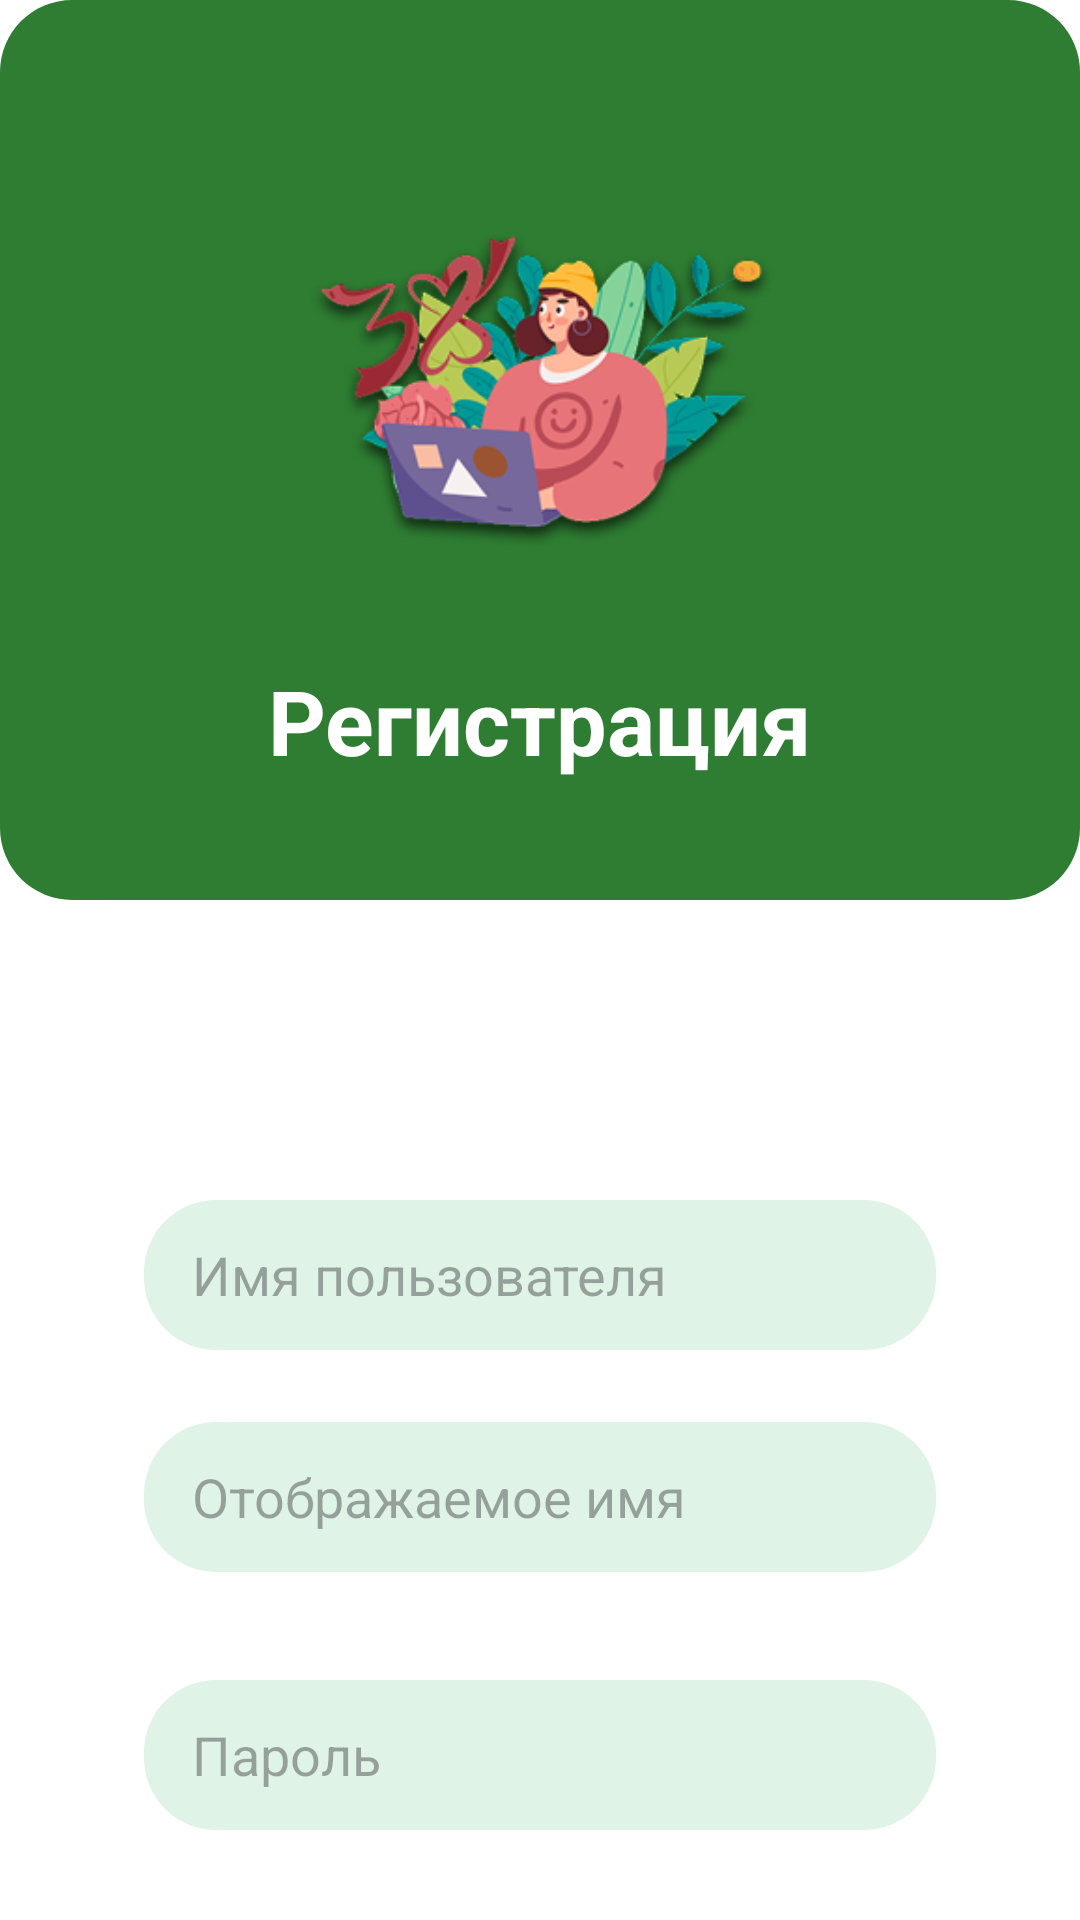

The Android layout XML behind this screen, and the referenced resources:
<!-- AndroidManifest.xml: application theme Theme.CoPlate -->
<!-- res/layout/fragment_register.xml -->
<?xml version="1.0" encoding="utf-8"?>
<androidx.constraintlayout.widget.ConstraintLayout
    xmlns:android="http://schemas.android.com/apk/res/android"
    xmlns:app="http://schemas.android.com/apk/res-auto"
    android:id="@+id/login"
    android:layout_width="match_parent"
    android:layout_height="match_parent">

    <FrameLayout
        android:id="@+id/frame_layout"
        android:layout_width="0dp"
        android:layout_height="300dp"
        android:background="@drawable/btn_green_solid"
        app:layout_constraintStart_toStartOf="parent"
        app:layout_constraintEnd_toEndOf="parent"
        app:layout_constraintTop_toTopOf="parent"/>

    <ImageButton
        android:id="@+id/btnBack"
        android:layout_width="48dp"
        android:layout_height="48dp"
        android:layout_marginStart="8dp"
        android:layout_marginTop="24dp"
        android:background="?attr/selectableItemBackgroundBorderless"
        android:contentDescription="Назад"
        android:padding="12dp"
        android:scaleType="fitCenter"
        android:src="@drawable/ic_arrow_back"
        app:layout_constraintStart_toStartOf="parent"
        app:layout_constraintTop_toTopOf="parent" />

    <ImageView
        android:id="@+id/imageView"
        android:layout_width="200dp"
        android:layout_height="180dp"
        android:layout_marginTop="40dp"
        android:scaleType="fitCenter"
        android:src="@drawable/pic"
        app:layout_constraintEnd_toEndOf="parent"
        app:layout_constraintStart_toStartOf="parent"
        app:layout_constraintTop_toTopOf="parent" />

    <TextView
        android:id="@+id/tvTitle"
        android:layout_width="wrap_content"
        android:layout_height="wrap_content"
        android:textColor="@color/white"
        android:textSize="30sp"
        android:textStyle="bold"
        android:text="@string/Registration"
        app:layout_constraintTop_toBottomOf="@id/imageView"
        app:layout_constraintStart_toStartOf="parent"
        app:layout_constraintEnd_toEndOf="parent"/>

    <LinearLayout
        android:layout_width="0dp"
        android:layout_height="wrap_content"
        android:layout_marginStart="24dp"
        android:layout_marginTop="76dp"
        android:layout_marginEnd="24dp"
        android:orientation="vertical"
        app:layout_constraintEnd_toEndOf="parent"
        app:layout_constraintHorizontal_bias="0.0"
        app:layout_constraintStart_toStartOf="parent"
        app:layout_constraintTop_toBottomOf="@+id/frame_layout">

        <EditText
            android:id="@+id/etUsername"
            android:layout_width="match_parent"
            android:layout_height="50dp"
            android:layout_marginStart="24dp"
            android:layout_marginEnd="24dp"
            android:layout_marginTop="24dp"
            android:background="@drawable/btn_green_light"
            android:hint="Имя пользователя"
            android:paddingStart="16dp"
            android:paddingEnd="16dp"
            android:inputType="text" />
        <EditText
            android:id="@+id/etName"
            android:layout_width="match_parent"
            android:layout_height="50dp"
            android:layout_marginStart="24dp"
            android:layout_marginEnd="24dp"
            android:layout_marginTop="24dp"
            android:hint="Отображаемое имя"
            android:inputType="textPersonName"
            android:paddingStart="16dp"
            android:paddingEnd="16dp"
            android:background="@drawable/btn_green_light"
            android:layout_marginBottom="12dp"/>

        <EditText
            android:id="@+id/etPassword"
            android:layout_width="match_parent"
            android:layout_height="50dp"
            android:layout_marginStart="24dp"
            android:layout_marginEnd="24dp"
            android:layout_marginTop="24dp"
            android:background="@drawable/btn_green_light"
            android:hint="Пароль"
            android:paddingStart="16dp"
            android:paddingEnd="16dp"
            android:inputType="textPassword" />

        <androidx.appcompat.widget.AppCompatButton
            android:id="@+id/btnConfirm"
            android:layout_width="match_parent"
            android:layout_height="50dp"
            android:layout_marginStart="24dp"
            android:layout_marginEnd="24dp"
            android:layout_marginTop="50dp"
            android:background="@drawable/btn_green_solid"
            android:text="Подтвердить"
            android:textColor="@color/white"
            android:textSize="18dp"
            android:textStyle="normal"
            android:textAllCaps="false"/>

    </LinearLayout>

</androidx.constraintlayout.widget.ConstraintLayout>
<!-- resources referenced by this layout -->
<resources>
  <color name="white">#FFFFFFFF</color>
  <!-- drawable btn_green_light (drawable) -->
  <?xml version="1.0" encoding="utf-8"?>
  <shape xmlns:android="http://schemas.android.com/apk/res/android">
      <solid android:color="@color/app_family_soft_field"/>
      <corners android:radius="24dp"/>
  </shape>
  <!-- drawable btn_green_solid (drawable) -->
  <?xml version="1.0" encoding="utf-8"?>
  <shape xmlns:android="http://schemas.android.com/apk/res/android">
      <solid android:color="@color/app_auth_header_green"/>
      <corners android:radius="24dp"/>
  </shape>
  <!-- drawable pic: png bitmap (drawable, 56494 bytes) -->
  <string name="Registration">Регистрация</string>
  <style name="Theme.CoPlate" parent="Base.Theme.CoPlate" />
  <color name="app_family_soft_field">#DFF3E6</color>
  <color name="app_auth_header_green">#2E7D32</color>
  <style name="Base.Theme.CoPlate" parent="Theme.Material3.DayNight.NoActionBar">
          <item name="android:windowBackground">@color/app_window_background</item>
          <item name="android:colorBackground">@color/app_window_background</item>
          <item name="android:statusBarColor">@color/app_status_bar</item>
          <item name="android:navigationBarColor">@color/app_nav_bar</item>
          <item name="android:windowLightStatusBar">true</item>
          <item name="android:windowLightNavigationBar">true</item>
          <item name="colorPrimary">@color/md_primary</item>
          <item name="colorOnPrimary">@color/md_on_primary</item>
          <item name="colorPrimaryContainer">@color/md_primary_container</item>
          <item name="colorOnPrimaryContainer">@color/md_on_primary_container</item>
          <item name="colorSecondary">@color/md_secondary</item>
          <item name="colorOnSecondary">@color/md_on_secondary</item>
          <item name="colorSecondaryContainer">@color/md_secondary_container</item>
          <item name="colorOnSecondaryContainer">@color/md_on_secondary_container</item>
          <item name="colorTertiary">@color/md_tertiary</item>
          <item name="colorOnTertiary">@color/md_on_tertiary</item>
          <item name="colorTertiaryContainer">@color/md_tertiary_container</item>
          <item name="colorOnTertiaryContainer">@color/md_on_tertiary_container</item>
          <item name="colorSurface">@color/app_window_background</item>
          <item name="colorOnSurface">@color/app_text_primary</item>
      </style>
  <color name="app_window_background">#FFFFFF</color>
  <color name="app_status_bar">#E8F5E9</color>
  <color name="app_nav_bar">#ACE7C7</color>
  <color name="md_primary">#3A873C</color>
  <color name="md_on_primary">#FFFFFF</color>
  <color name="md_primary_container">#C8F2D9</color>
  <color name="md_on_primary_container">#0F3D1A</color>
  <color name="md_secondary">#258B4E</color>
  <color name="md_on_secondary">#FFFFFF</color>
  <color name="md_secondary_container">#E7FAEF</color>
  <color name="md_on_secondary_container">#1F2A24</color>
  <color name="md_tertiary">#388E3C</color>
  <color name="md_on_tertiary">#FFFFFF</color>
  <color name="md_tertiary_container">#DFF3E6</color>
  <color name="md_on_tertiary_container">#0F3D1A</color>
  <color name="app_text_primary">#1F2A24</color>
</resources>
